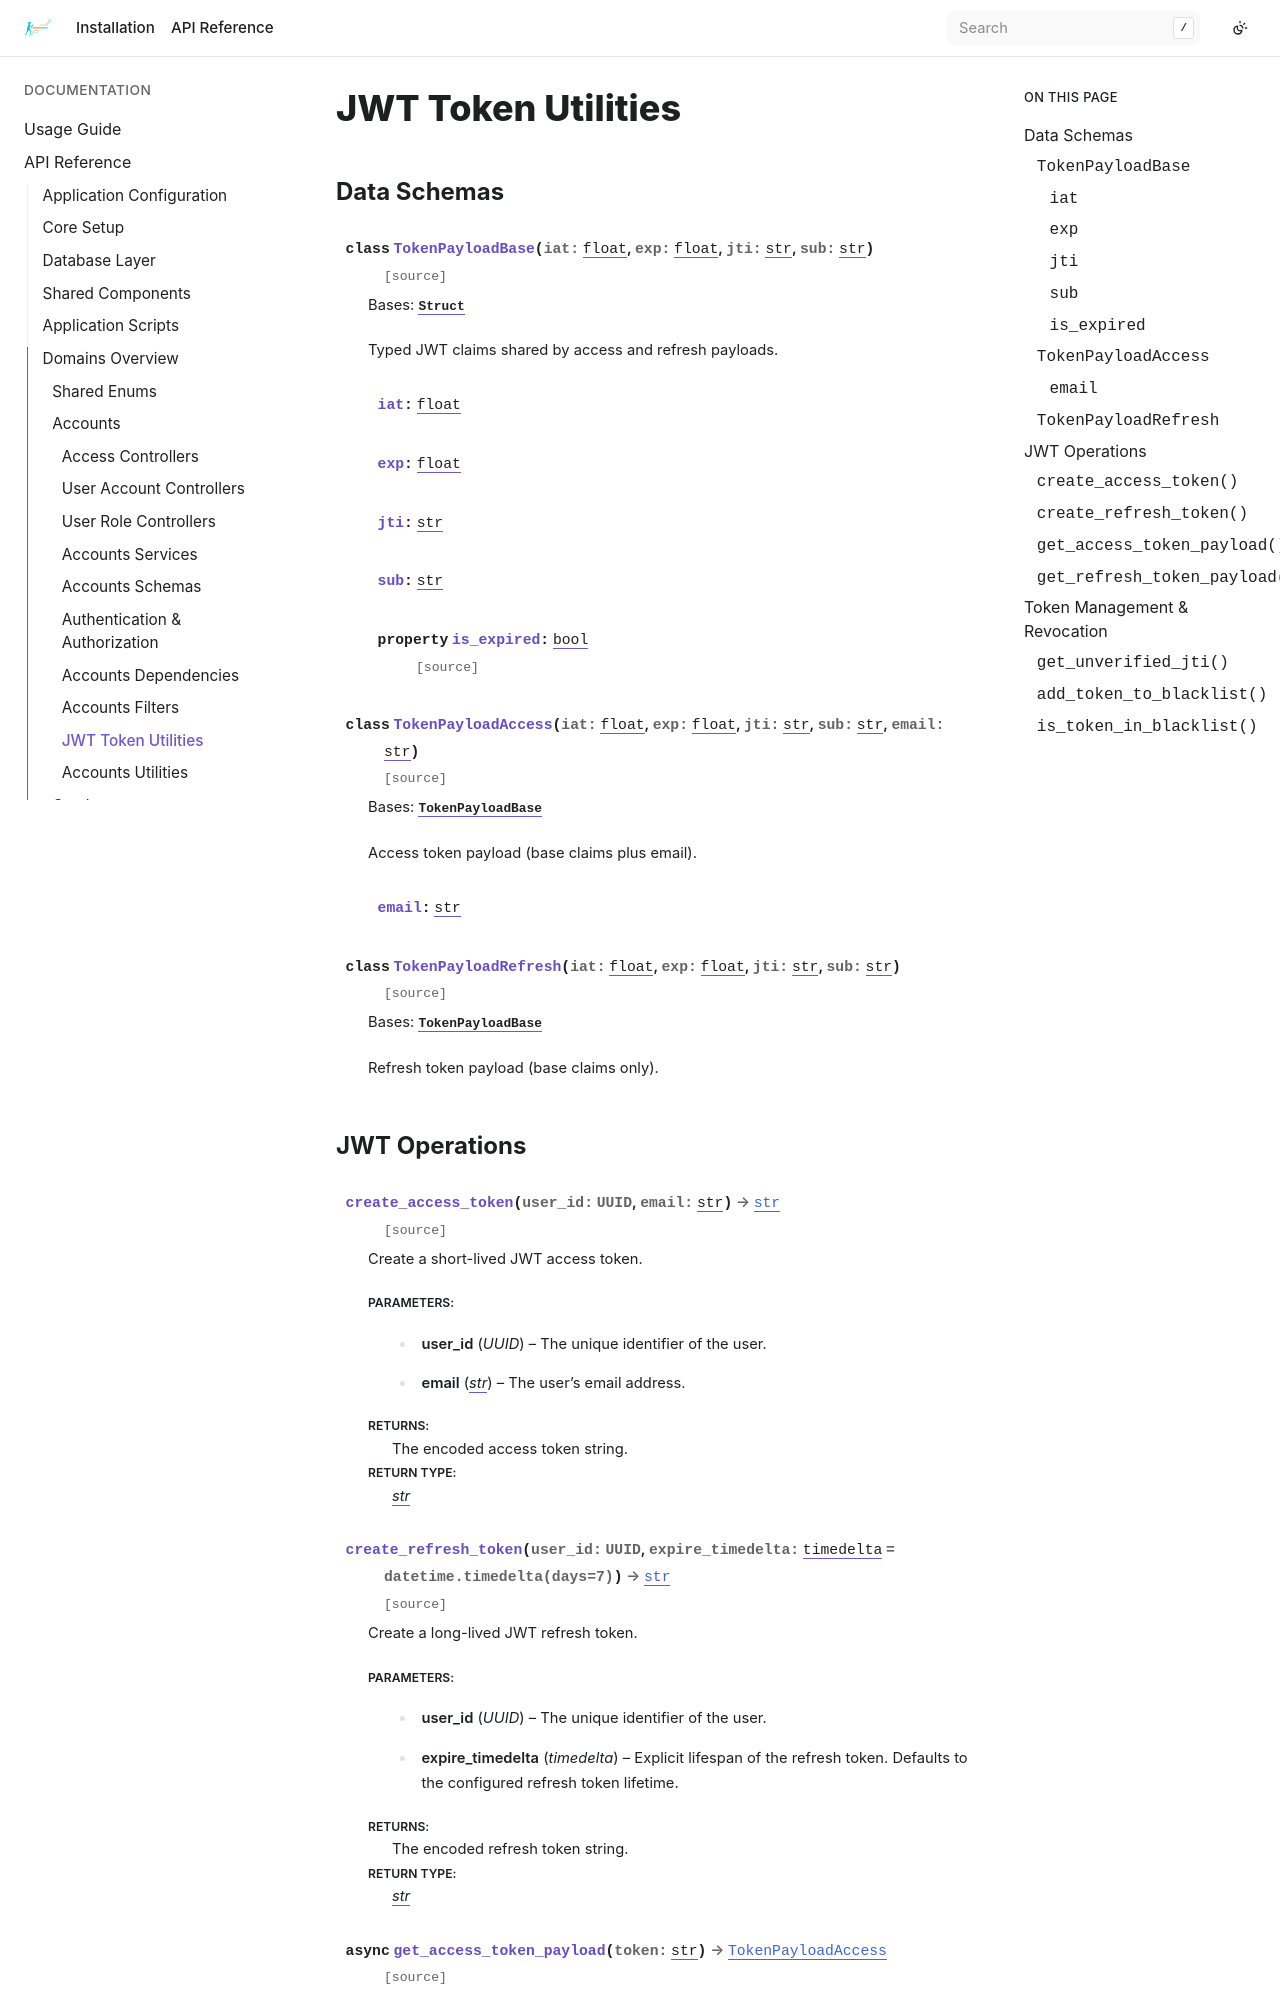

repository: bizoxe/iron-track · page: api/domain/accounts/jwt_helpers.html · generator: sphinx

JWT Token Utilities
===================

Data Schemas
------------

.. autoclass:: app.domain.accounts.jwt_helpers.TokenPayloadBase
   :members:
   :undoc-members:

.. autoclass:: app.domain.accounts.jwt_helpers.TokenPayloadAccess
   :show-inheritance:
   :undoc-members:

.. autoclass:: app.domain.accounts.jwt_helpers.TokenPayloadRefresh
   :show-inheritance:
   :undoc-members:
